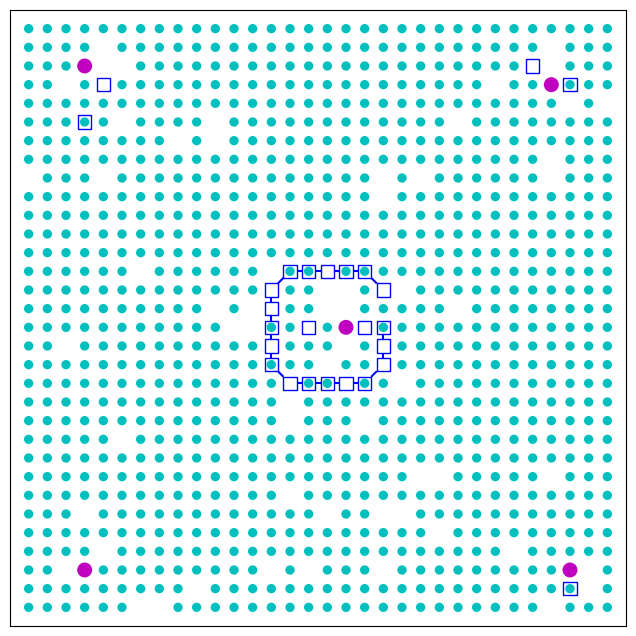

Write Python code to recreate this figure.
#!/usr/bin/env python

import numpy as np
from matplotlib import pyplot as plt
from matplotlib import animation


#
# Settings and Parameters
#
SPACE_SIZE = 32

SUBSTRATE_DENSITY = 0.95

# INIT_CATALYST_POSITIONS = [(16,16)]
# INIT_BONDED_LINK_POSITIONS = []

INIT_CATALYST_POSITIONS = [(16,16), (3,3), (29,29), (3, 29), (29, 3)]
INIT_BONDED_LINK_POSITIONS = [ \
(14,13),(15,13),(16,13),(17,13),(18,13), \
(19,14),(19,15),(19,16),(19,17),(19,18), \
(18,19),(17,19),(16,19),(15,19),(14,19), \
(13,18),(13,17),(13,16),(13,15),(13,14)]

MOBILITY_FACTOR = {
'HOLE':           0.9,
'SUBSTRATE':      0.9,
'CATALYST':       0.05,
'LINK':           0.6,
'LINK_SUBSTRATE': 0.6,
}
PRODUCTION_PROBABILITY     = 0.99
DISINTEGRATION_PROBABILITY = 0.05
BONDING_PROBABILITY        = 0.8
BOND_DECAY_PROBABILITY     = 0.1
ABSORPTION_PROBABILITY     = 0.9
EMISSION_PROBABILITY       = 0.9


#
# Utility Functions
#
particle_shapes = np.empty((SPACE_SIZE, SPACE_SIZE), dtype=object)
def draw_particle(ax, x, y, particle_type):
    if particle_shapes[x, y] is not None:
        if isinstance(particle_shapes[x,y], list):
            particle_shapes[x,y][0].remove()
            particle_shapes[x,y][1].remove()
        else:
            particle_shapes[x, y].remove()

    if particle_type == 'HOLE':
        s = None
    elif particle_type is 'SUBSTRATE':
        s = plt.Circle((x, y), 0.25, facecolor='c')
        ax.add_patch(s)
    elif particle_type is 'CATALYST':
        s = plt.Circle((x, y), 0.4, facecolor='m')
        ax.add_patch(s)
    elif particle_type is 'LINK':
        s = plt.Rectangle([x - 0.35, y - 0.35], 0.7, 0.7, edgecolor='b', facecolor='w')
        ax.add_patch(s)
    elif particle_type is 'LINK_SUBSTRATE':
        s0 = plt.Rectangle([x - 0.35, y - 0.35], 0.7, 0.7, edgecolor='b', facecolor='w')
        ax.add_patch(s0)
        s1 = plt.Circle((x, y), 0.25, facecolor='c')
        ax.add_patch(s1)
        s = [s0, s1]
    particle_shapes[x, y] = s

bond_shapes = {}
def draw_bond(ax, x0, y0, x1, y1):
    #print("draw", x0, y0, x1, y1)
    x0_n = SPACE_SIZE if (x0 == 0 and x1 == SPACE_SIZE-1) else x0
    y0_n = SPACE_SIZE if (y0 == 0 and y1 == SPACE_SIZE-1) else y0
    x1_n = SPACE_SIZE if (x1 == 0 and x0 == SPACE_SIZE-1) else x1
    y1_n = SPACE_SIZE if (y1 == 0 and y0 == SPACE_SIZE-1) else y1

    start_x = x0_n + 0.35 * (x1_n - x0_n)
    start_y = y0_n + 0.35 * (y1_n - y0_n)
    end_x = x1_n - 0.35 * (x1_n - x0_n)
    end_y = y1_n - 0.35 * (y1_n - y0_n)
    line = plt.Polygon([(start_x, start_y), (end_x, end_y)], color='b', lw=1.5)
    ax.add_patch(line)
    bond_shapes[(x0, y0, x1, y1)] = line

def clear_bond(ax, x0, y0, x1, y1):
    #print("clear", x0, y0, x1, y1)
    try:
        key = (x0, y0, x1, y1)
        if key in bond_shapes:
            bond_shapes[key].remove()
            bond_shapes.pop(key)
        else:
            key = (x1, y1, x0, y0)
            bond_shapes[key].remove()
            bond_shapes.pop(key)
    except KeyError:
        print(x0,y0,x1,y1)
        print(bond_shapes.keys())
        exit()

def get_rand_neumann_neighborhood(x, y):
    neighborhood = [((x+1)%SPACE_SIZE, y), ((x-1)%SPACE_SIZE, y), \
                    (x, (y+1)%SPACE_SIZE), (x, (y-1)%SPACE_SIZE)]
    nx, ny = neighborhood[np.random.randint(len(neighborhood))]
    return nx, ny

def get_rand_moore_neighborhood(x, y):
    import itertools
    neighborhood = list(itertools.product([(x-1)%SPACE_SIZE, x, (x+1)%SPACE_SIZE],
                                          [(y-1)%SPACE_SIZE, y, (y+1)%SPACE_SIZE]))
    neighborhood.remove((x,y))
    nx, ny = neighborhood[np.random.randint(len(neighborhood))]
    return nx, ny

def get_rand_2_moore_neighborhood(x, y):
    n0_x, n0_y = get_rand_moore_neighborhood(x, y)
    if x == n0_x:
        n1_x = np.random.choice([(n0_x+1)%SPACE_SIZE, (n0_x-1)%SPACE_SIZE])
        n1_y = n0_y
    elif y == n0_y:
        n1_x = n0_y
        n1_y = np.random.choice([(n0_y+1)%SPACE_SIZE, (n0_y-1)%SPACE_SIZE])
    else:
        n= [(x, n0_y), (n0_x, y)]
        n1_x, n1_y = n[np.random.randint(len(n))]
    return n0_x, n0_y, n1_x, n1_y

def get_adjacent_moore_neighborhood(x, y, n_x, n_y):
    if x == n_x:
        n0_x = (n_x-1)%SPACE_SIZE
        n0_y = n_y
        n1_x = (n_x+1)%SPACE_SIZE
        n1_y = n_y
    elif y == n_y:
        n0_x = n_x
        n0_y = (n_y-1)%SPACE_SIZE
        n1_x = n_x
        n1_y = (n_y+1)%SPACE_SIZE
    else:
        n0_x = x
        n0_y = n_y
        n1_x = n_x
        n1_y = y
    return n0_x, n0_y, n1_x, n1_y

def evaluate_probability(probability):
    return np.random.rand() < probability


#
# Initialization
#
fig = plt.figure(figsize=(8,8))
ax = plt.axes(xlim=(-1,SPACE_SIZE), ylim=(-1,SPACE_SIZE), aspect='equal')
#ax.set_aspect('equal', 'box')
#ax.set_aspect('equal')
ax.set_xticks([])
ax.set_yticks([])
ax.invert_yaxis()

particles = np.empty((SPACE_SIZE, SPACE_SIZE), dtype=object)
for (x, y), _ in np.ndenumerate(particles):
    if evaluate_probability(SUBSTRATE_DENSITY):
    #elif x > 10 and x < 30 and y > 10 and y < 20:
        p = {'type': 'SUBSTRATE', 'disintegrating': False, 'bonds': []}
    else:
        p = {'type': 'HOLE', 'disintegrating': False, 'bonds': []}
    particles[x,y] = p
    draw_particle(ax, x, y, p['type'])

for i in range(len(INIT_CATALYST_POSITIONS)):
    x, y = INIT_CATALYST_POSITIONS[i]
    particles[x, y]['type'] = 'CATALYST'
    draw_particle(ax, x, y, particles[x,y]['type'])

for i in range(len(INIT_BONDED_LINK_POSITIONS)):
    x0, y0 = INIT_BONDED_LINK_POSITIONS[i]
    x1, y1 = INIT_BONDED_LINK_POSITIONS[i-1]
    particles[x0, y0]['type'] = 'LINK'
    draw_particle(ax, x0, y0, particles[x0,y0]['type'])
    particles[x0, y0]['bonds'].append((x1, y1))
    particles[x1, y1]['bonds'].append((x0, y0))
    draw_bond(ax, x0, y0, x1, y1)


#
# Update Functions
#
def production(particles, x, y):
    p = particles[x,y]
    if p['type'] != 'CATALYST':
        return
    n0_x, n0_y, n1_x, n1_y = get_rand_2_moore_neighborhood(x, y)
    n0_p = particles[n0_x, n0_y]
    n1_p = particles[n1_x, n1_y]
    if n0_p['type'] != 'SUBSTRATE' or n1_p['type'] != 'SUBSTRATE':
        return
    if not evaluate_probability(PRODUCTION_PROBABILITY):
        return
    n0_p['type'] = 'HOLE'
    n1_p['type'] = 'LINK'
    draw_particle(ax, n0_x, n0_y, n0_p['type'])
    draw_particle(ax, n1_x, n1_y, n1_p['type'])

def disintegration(particles, x, y):
    p = particles[x,y]
    if p['type'] in ('LINK', 'LINK_SUBSTRATE') and evaluate_probability(DISINTEGRATION_PROBABILITY):
        p['disintegrating'] = True

    if not p['disintegrating']:
        return
    # forced emission of substrate
    n_x, n_y = get_rand_moore_neighborhood(x, y)
    n_p = particles[n_x, n_y]
    if p['type'] == 'LINK_SUBSTRATE' and n_p['type'] == 'HOLE':
        p['type']   = 'LINK'
        n_p['type'] = 'SUBSTRATE'
        draw_particle(ax, x,   y,   p['type'])
        draw_particle(ax, n_x, n_y, n_p['type'])
    # disintegration
    n_x, n_y = get_rand_moore_neighborhood(x, y)
    n_p = particles[n_x, n_y]
    if p['type'] == 'LINK' and n_p['type'] == 'HOLE':
        # forced decay of bonds connected to the link
        for b in p['bonds']:
            particles[b[0], b[1]]['bonds'].remove((x, y))
            clear_bond(ax, x, y, b[0], b[1])
        p['bonds'] = []

        p['type']   = 'SUBSTRATE'
        n_p['type'] = 'SUBSTRATE'
        p['disintegrating'] = False
        draw_particle(ax, x,   y,   p['type'])
        draw_particle(ax, n_x, n_y, n_p['type'])

def bonding(particles, x, y):
    p = particles[x,y]
    n_x, n_y = get_rand_moore_neighborhood(x, y)
    n_p = particles[n_x, n_y]
    if not p['type'] in ('LINK', 'LINK_SUBSTRATE'):
        return
    if not n_p['type'] in ('LINK', 'LINK_SUBSTRATE'):
        return
    if (n_x, n_y) in p['bonds']:
        return
    if len(p['bonds']) >= 2 or len(n_p['bonds']) >= 2:
        return
    an0_x, an0_y, an1_x, an1_y = get_adjacent_moore_neighborhood(x, y, n_x, n_y)
    if (an0_x, an0_y) in p['bonds'] or (an1_x, an1_y) in p['bonds']:
        return
    an0_x, an0_y, an1_x, an1_y = get_adjacent_moore_neighborhood(n_x, n_y, x, y)
    if (an0_x, an0_y) in n_p['bonds'] or (an1_x, an1_y) in n_p['bonds']:
        return
    if not evaluate_probability(BONDING_PROBABILITY):
        return
    p['bonds'].append((n_x, n_y))
    n_p['bonds'].append((x, y))
    draw_bond(ax, x, y, n_x, n_y)

def bond_decay(particles, x, y):
    if not p['type'] in ('LINK', 'LINK_SUBSTRATE'):
        return
    p = particles[x,y]
    for b in p['bonds']:
        if evaluate_probability(BOND_DECAY_PROBABILITY):
            pass

def absorption(particles, x, y):
    p = particles[x,y]
    n_x, n_y = get_rand_moore_neighborhood(x, y)
    n_p = particles[n_x, n_y]
    if p['type'] != 'LINK' or n_p['type'] != 'SUBSTRATE':
        return
    if not evaluate_probability(ABSORPTION_PROBABILITY):
        return
    p['type']   = 'LINK_SUBSTRATE'
    n_p['type'] = 'HOLE'
    draw_particle(ax, x,   y,   p['type'])
    draw_particle(ax, n_x, n_y, n_p['type'])

def emission(particles, x, y):
    p = particles[x,y]
    n_x, n_y = get_rand_moore_neighborhood(x, y)
    n_p = particles[n_x, n_y]
    if p['type'] != 'LINK_SUBSTRATE' or n_p['type'] != 'HOLE':
        return
    if not evaluate_probability(EMISSION_PROBABILITY):
        return
    p['type']   = 'LINK'
    n_p['type'] = 'SUBSTRATE'
    draw_particle(ax, x,   y,   p['type'])
    draw_particle(ax, n_x, n_y, n_p['type'])


#
# Update and Visualization
#

# debug code
# N_s = 0
# N_c = 0
# for x in range(SPACE_SIZE):
#     for y in range(SPACE_SIZE):
#         p = particles[x,y]
#         if p['type'] == 'CATALYST':
#             N_c += 1
#         elif p['type'] == 'SUBSTRATE':
#             N_s += 1
#         elif p['type'] == 'LINK':
#             N_s += 2
#         elif p['type'] == 'LINK_SUBSTRATE':
#             N_s += 3
# print("catalyst:{}, substrate:{}".format(N_c, N_s))

def update(frame):
    # debug code
    # n_s = 0
    # n_c = 0
    # for x in range(SPACE_SIZE):
    #     for y in range(SPACE_SIZE):
    #         p = particles[x,y]
    #         if p['type'] == 'CATALYST':
    #             n_c += 1
    #         elif p['type'] == 'SUBSTRATE':
    #             n_s += 1
    #         elif p['type'] == 'LINK':
    #             n_s += 2
    #         elif p['type'] == 'LINK_SUBSTRATE':
    #             n_s += 3
    # if N_s != n_s or N_c != n_c:
    #     print("# Error!! Total count of particle is changed!! {},{}".format(n_c, n_s))

    # update model
    mobile = np.full(particles.shape, True, dtype=bool)
    for x in range(SPACE_SIZE):
        for y in range(SPACE_SIZE):
            p = particles[x,y]

            n_x, n_y = get_rand_neumann_neighborhood(x, y)
            n_p = particles[n_x, n_y]
            mobility_factor = np.sqrt(MOBILITY_FACTOR[p['type']] * MOBILITY_FACTOR[n_p['type']])
            if mobile[x, y] and mobile[n_x, n_y] and evaluate_probability(mobility_factor) and p != np \
                    and len(p['bonds']) == 0 and len(n_p['bonds']) == 0:
                particles[x,y], particles[n_x,n_y] = n_p, p
                draw_particle(ax, x,   y,   n_p['type'])
                draw_particle(ax, n_x, n_y, p['type'])
                mobile[x, y] = mobile[n_x, n_y] = False

    # Reaction
    for x in range(SPACE_SIZE):
        for y in range(SPACE_SIZE):
            production(particles, x, y)
            disintegration(particles, x, y)
            bonding(particles, x, y)
            #bond_decay(particles, x, y)
            absorption(particles, x, y)
            emission(particles, x, y)
    return ax.patches


anim = animation.FuncAnimation(fig, update, interval = 200, blit=True)
plt.show(anim)
